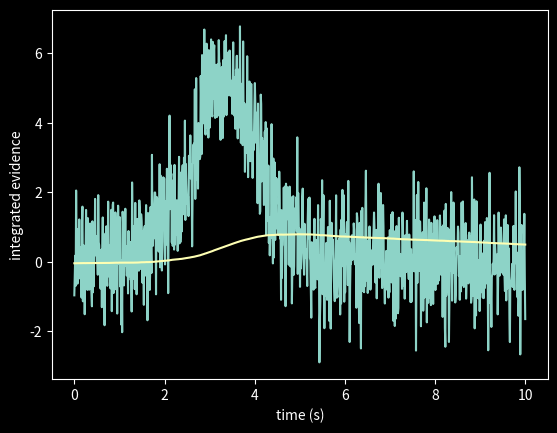

Source code (Python): (Note: this script raises an exception after producing the figure.)
import numpy as np
import matplotlib.pyplot as plt
from scipy.stats import norm

plt.style.use('dark_background')

def vestibular_signal(sig, mov):
  """
  Computes a vestibular signal that corresponds to the acceleration of the 
  train with different amplitudes of noise
  Args:
    sig: scalar SD of noise
    mov: 0 means no self-motion; 1 means self-motion (or scaling or motion signal)
  Returns: vector array of vestibular signal v
  """
  # create white noise series for 10s with 1ms resolution
  x = np.linspace(-7, 14, 1001)
  z = 1/(1 + np.exp(-x))
  noise = norm.rvs(size=1000)
  v = sig*noise + mov*np.diff(z)/0.001

  return v

v = vestibular_signal(1,1)

# plot signal
t = np.linspace(0, 10, 1000)
plt.plot(t,v)
plt.xlabel("time (s)")
plt.ylabel("vestibular signal (a.u.)")

def ddm(v, c):
  """
  Leaky integration of vestibular signal
  Args:
    v: array of vestibular signal
    c: leakage constant
  Outputs: time series of integrated vestibular signal (with leakage)
    = evidence e
  """
  e = np.random.normal(0, 0.1)
  E = []
  for i in range(len(v)):
    e += -c*e + v[i]*0.001
    E.append(e)
  return E
    

e = ddm(v,c=0.001)

# plot result
plt.plot(t,e)
plt.xlabel("time (s)")
plt.ylabel("integrated evidence")

def threshold(e, thr):
  """
  Thresholding of motion evidence
  Args:
    motion evidence: e (array)
    threshold: thr
  Output: decision d if threshold was reached
  """
  d = any(np.array(e) > thr)*1
  return d


d = threshold(e, .6)
d

def run_model(sig,c,thr,mov):
  """
  runs the full model to simulate self-motion decision, e.g. for train illusion
  Args:
    sig: SD of vestibular noise
    c: leakage constant
    thr: decision threshold
    mov: self-motion? ) no selfmotion; 1 self-motion
  Output: decision d (0: no self-motion; 1: self-motion)
  """
  v = vestibular_signal(sig, mov)
  e = ddm(v,c)
  d = threshold(e, thr)
  return d

d = run_model(200,0.001,0.8,1)
d

import itertools # to automatically generat possible combinations of parameters
from tqdm import tqdm # just for progress bar

# define parameter list
params = {
    'sig': np.linspace(1,21,5)**2,
    'c': np.exp(np.linspace(-10,-1,5)),
    'thr': np.linspace(0,2,5),
    'mov': np.linspace(0,1,2),
}

# run combination of parameters
keys = list(params)
D = []
for i in tqdm(range(0,100)):
  for values in itertools.product(*map(params.get, keys)):
      d = run_model(**dict(zip(keys, values)))
      temp = list(values)
      temp.append(d)
      D.append(temp)

# want data frames:
import pandas as pd
df = pd.DataFrame(D, columns = ['Sig','c','Thr','Mov','Decisions'])
# multi panel layout:
axs = plt.figure(figsize=(12,12), constrained_layout=True).subplots(5, 5)
# plot for movement absent/present
Mov_s = np.unique(df['Mov'])
# plot for leakage parameter & threshold values:
c_s   = np.unique(df['c'])
Thr_s   = np.unique(df['Thr'])
# plot for data for both movement condition for each leakage/threshold combination
Sig_s   = np.unique(df['Sig'])
for Thr_n in range(len(Thr_s)):
  for c_n in range(len(c_s)):
    subdf0 = df[(df.Mov == 0) & (df.c == c_s[c_n]) & (df.Thr == Thr_s[Thr_n])].groupby(['Sig'])['Decisions'].mean()
    subdf1 = df[(df.Mov == 1) & (df.c == c_s[c_n]) & (df.Thr == Thr_s[Thr_n])].groupby(['Sig'])['Decisions'].mean()
    im0 = axs[Thr_n, c_n].plot(Sig_s, subdf0, label="no motion")
    im1 = axs[Thr_n, c_n].plot(Sig_s, subdf1, label="motion")
    axs[Thr_n, c_n].set_title("Thr = {}; c = {:.4f}".format(Thr_s[Thr_n], c_s[c_n]))
    axs[Thr_n, c_n].set_ylim(0, 1.1)
    axs[Thr_n, c_n].set_xlim(0, 450)
axs[4,2].set_xlabel("Noise level $\sigma$")
axs[2,0].set_ylabel("Proportion motion judgment")
axs[3,1].set_facecolor('grey') 
axs[4,4].legend();

# run "best" parameter combination
sig = 50
c = 0.0004
thr = 1.5
d0 = []
d1 = []
for i in tqdm(range(0,1000)):
    d0.append(run_model(sig,c,thr,0))
    d1.append(run_model(sig,c,thr,1))
print('\n Motion detected for no-motion =', sum(d0)/10, '%; and motion =', sum(d1)/10, '%')
     

sig = np.linspace(1,201,20)
c = 0.0004
thr = 1.5
D0 = []
D1 = []
for s in range(len(sig)):
  d0 = []
  d1 = []
  for i in tqdm(range(0,100)):
    d0.append(run_model(sig[s],c,thr,0))
    d1.append(run_model(sig[s],c,thr,1))
  D0.append(sum(d0)/100)
  D1.append(sum(d1)/100)

plt.plot(sig,D0, label="no motion")
plt.plot(sig,D1, label ="motion")
plt.xlabel("Noise level")
plt.ylabel("% motion decisions")
plt.legend();